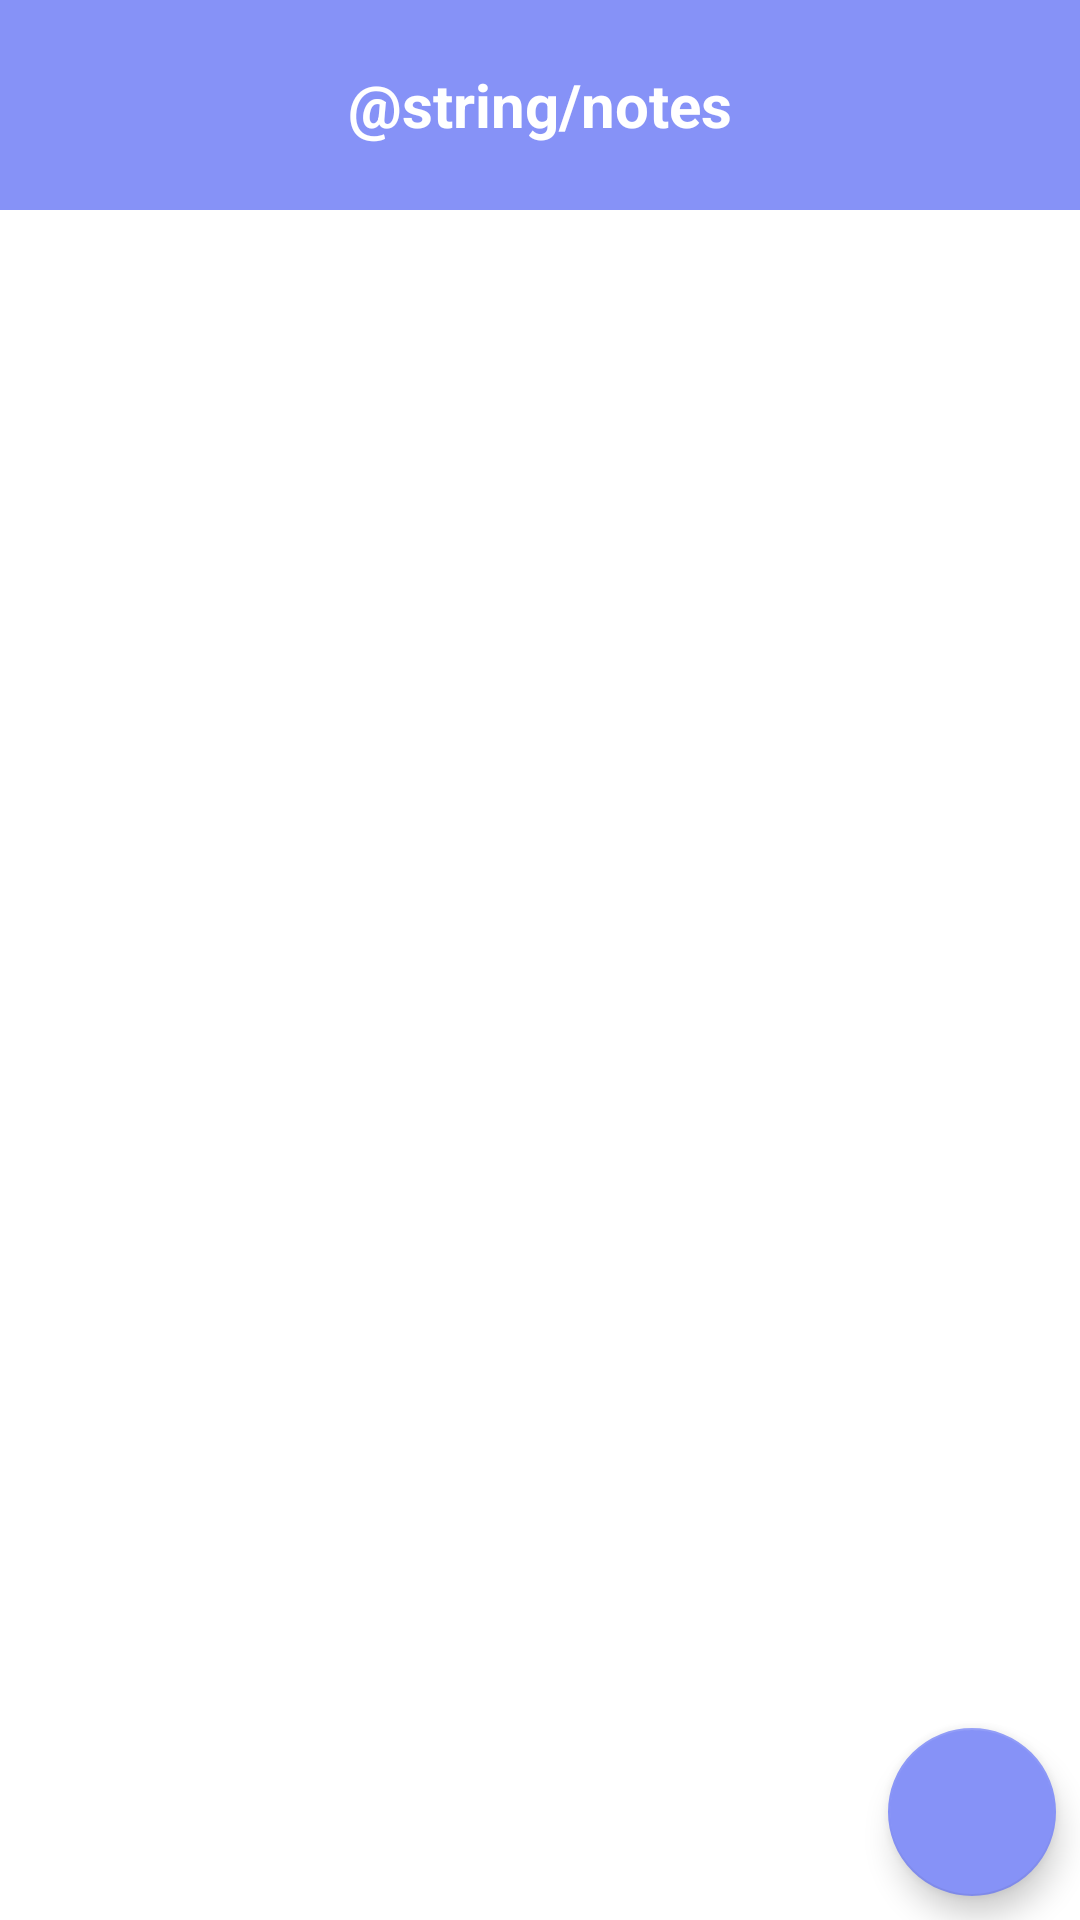

Layout XML and referenced resources for this Android screen:
<!-- AndroidManifest.xml: application theme Theme.Edu_Academic_Solution -->
<!-- res/layout/activity_notes.xml -->
<?xml version="1.0" encoding="utf-8"?>
<RelativeLayout xmlns:android="http://schemas.android.com/apk/res/android"
    xmlns:app="http://schemas.android.com/apk/res-auto"
    xmlns:tools="http://schemas.android.com/tools"
    android:layout_width="match_parent"
    android:layout_height="match_parent"
    android:orientation="vertical"
    tools:context=".views.student.common.Syllabus">


    <TextView
        android:id="@+id/textNotes"
        android:layout_width="match_parent"
        android:layout_height="70dp"
        android:background="@color/purple"
        android:gravity="center"
        android:text="@string/notes"
        android:textColor="@color/white"
        android:textSize="20sp"
        android:textStyle="bold" />

    <ListView
        android:id="@+id/pdfListView"
        android:layout_below="@+id/textNotes"
        android:layout_width="match_parent"
        android:layout_height="wrap_content"
        />

    <com.google.android.material.floatingactionbutton.FloatingActionButton
        android:id="@+id/uploadBtn1"
        android:layout_width="wrap_content"
        android:layout_height="wrap_content"
        android:layout_alignParentEnd="true"
        android:layout_alignParentBottom="true"
        android:layout_margin="8dp"
        android:clickable="true"
        app:backgroundTint="@color/purple"
        app:srcCompat="@drawable/ic_baseline_add_24" />

    <ProgressBar
        android:id="@+id/progressBar1"
        style="?android:attr/progressBarStyle"
        android:layout_width="33dp"
        android:layout_height="35dp"
        android:layout_alignParentEnd="true"
        android:layout_alignParentBottom="true"
        android:layout_marginEnd="197dp"
        android:layout_marginBottom="190dp"
        android:visibility="gone"/>


</RelativeLayout>
<!-- resources referenced by this layout -->
<resources>
  <color name="purple">#8692f7</color>
  <color name="white">#FFFFFFFF</color>
  <style name="Theme.Edu_Academic_Solution" parent="Theme.MaterialComponents.DayNight.NoActionBar">
          
          <item name="colorPrimary">@color/purple_500</item>
          <item name="colorPrimaryVariant">@color/purple_700</item>
          <item name="colorOnPrimary">@color/white</item>
          
          <item name="colorSecondary">@color/teal_200</item>
          <item name="colorSecondaryVariant">@color/teal_700</item>
          <item name="colorOnSecondary">@color/black</item>
          
          <item name="android:statusBarColor">?attr/colorPrimaryVariant</item>
          
      </style>
  <color name="purple_500">#FF6200EE</color>
  <color name="purple_700">#FF3700B3</color>
  <color name="teal_200">#FF03DAC5</color>
  <color name="teal_700">#FF018786</color>
  <color name="black">#FF000000</color>
</resources>
